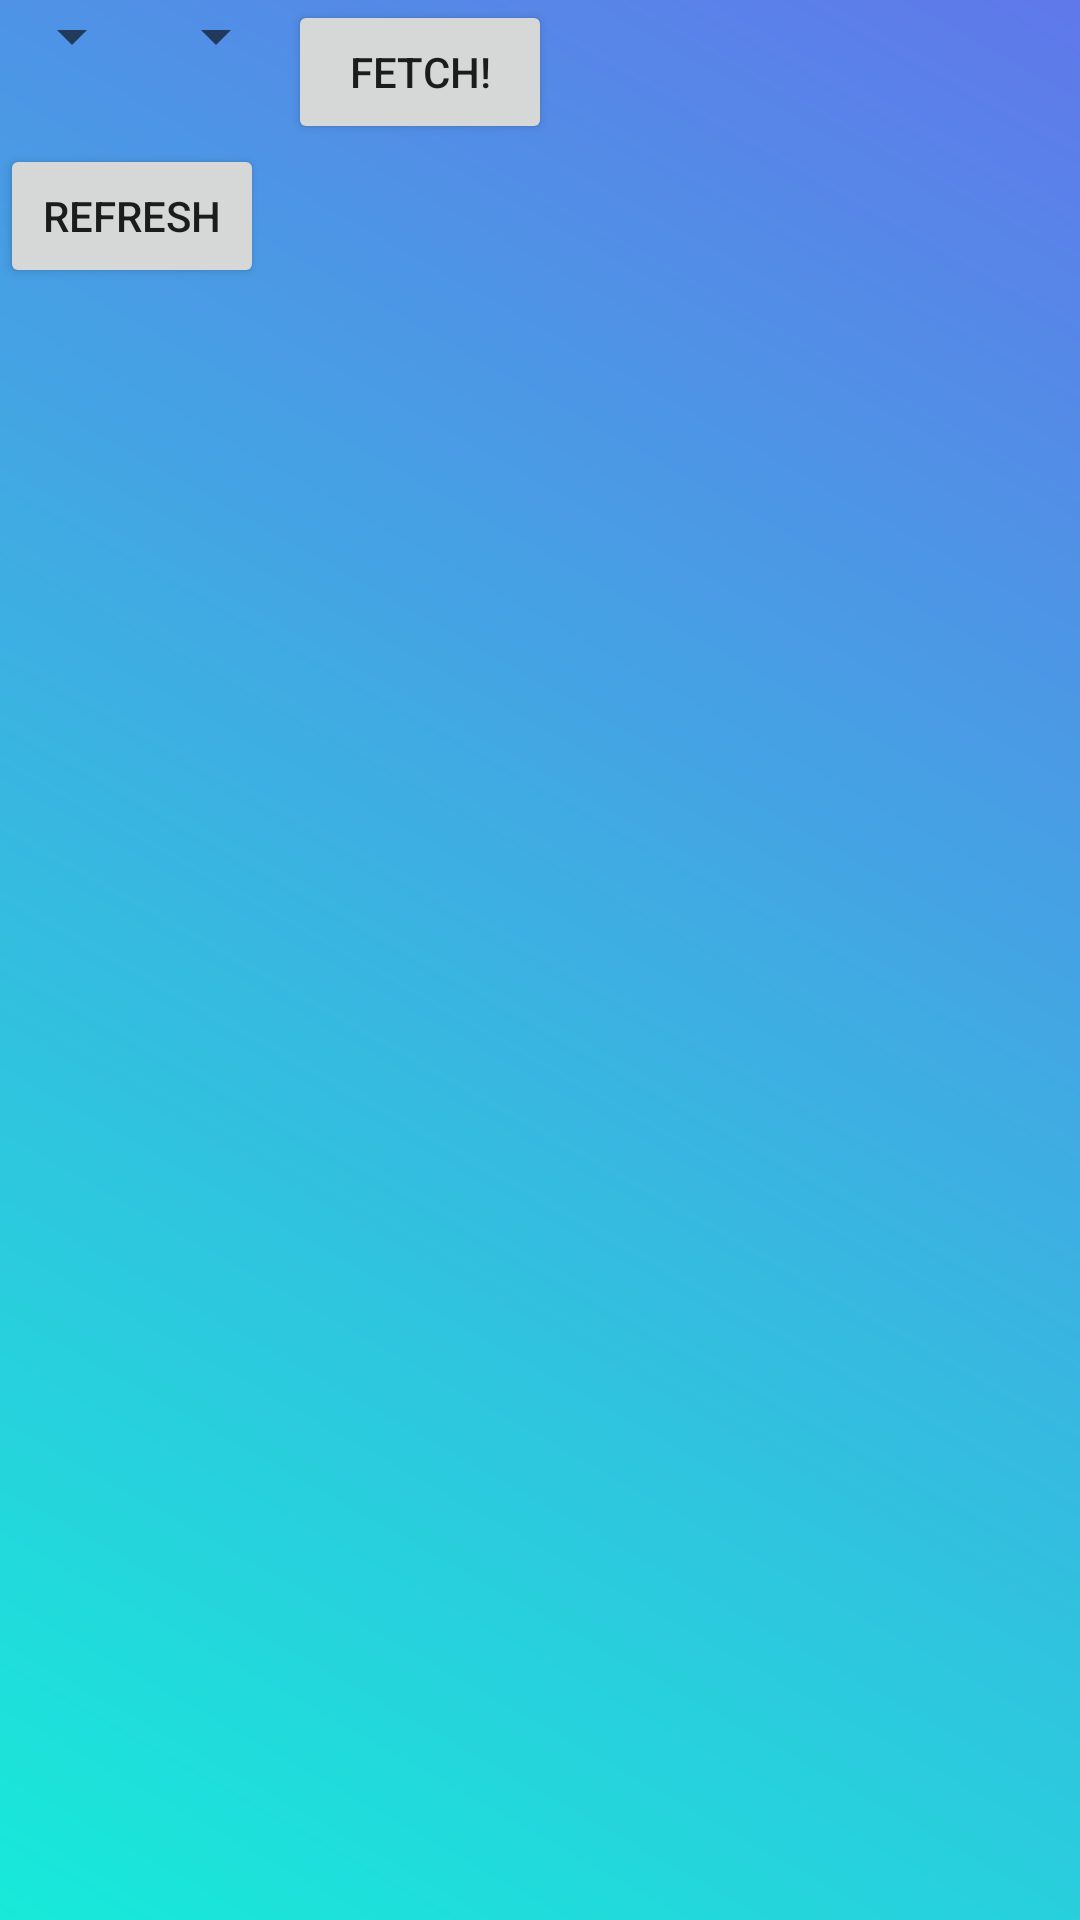

Reconstruct the res/layout file that produces this screen, plus the resources it refers to.
<!-- AndroidManifest.xml: application theme AppTheme -->
<!-- res/layout/activity_view_data.xml -->
<?xml version="1.0" encoding="utf-8"?>
<LinearLayout xmlns:android="http://schemas.android.com/apk/res/android"
    xmlns:tools="http://schemas.android.com/tools"
    android:id="@+id/main_view_data"
    android:layout_width="match_parent"
    android:layout_height="match_parent"
    xmlns:card_view="http://schemas.android.com/apk/res-auto"
    android:orientation="vertical"
    android:background="@drawable/gradient_drawable"
    tools:context=".ViewData">

    <RelativeLayout
        android:layout_width="match_parent"
        android:layout_height="wrap_content">
        <Spinner
            android:id="@+id/start_date"
            android:layout_width="wrap_content"
            android:layout_height="wrap_content"/>
        <Spinner
            android:id="@+id/end_date"
            android:layout_width="wrap_content"
            android:layout_height="wrap_content"
            android:layout_toRightOf="@+id/start_date"
            android:layout_toEndOf="@+id/start_date" />
        <Button
            android:id="@+id/go_button"
            android:layout_width="wrap_content"
            android:layout_height="wrap_content"
            android:layout_toRightOf="@+id/end_date"
            android:layout_toEndOf="@+id/end_date"
            android:text="@string/go"
            android:onClick="onClickDisplay"/>
        <Button
            android:id="@+id/refresh_button"
            android:layout_width="wrap_content"
            android:layout_height="wrap_content"
            android:layout_below="@+id/go_button"
            android:text="REFRESH"
            android:onClick="onClickRefresh"/>
    </RelativeLayout>

    <TextView
        android:layout_width="match_parent"
        android:layout_height="wrap_content"/>

</LinearLayout>
<!-- resources referenced by this layout -->
<resources>
  <!-- drawable gradient_drawable (drawable) -->
  <?xml version="1.0" encoding="utf-8"?>
  <shape xmlns:android="http://schemas.android.com/apk/res/android">
      <gradient
          android:type="linear"
          android:angle="45"
          android:startColor="#17EAD9"
          android:endColor="#6078EA" />
  </shape>
  <string name="go">Fetch!</string>
  <style name="AppTheme" parent="Theme.AppCompat.Light.DarkActionBar">
          <item name="actionBarStyle">@style/ActionBar</item>
          <item name="android:actionBarStyle">@style/ActionBar</item>
      </style>
  <style name="ActionBar" parent="@style/Widget.AppCompat.Light.ActionBar">
          <item name="android:background">@color/title_background</item>
          <item name="background">@color/title_background</item>
          <item name="android:titleTextStyle">@style/ActionBar.Text</item>
          <item name="titleTextStyle">@style/ActionBar.Text</item>
      </style>
  <color name="title_background">#008EFF</color>
  <style name="ActionBar.Text" parent="@android:style/TextAppearance.Medium">
          <item name="android:textColor">@color/white</item>
      </style>
  <color name="white">#FFFFFF</color>
</resources>
